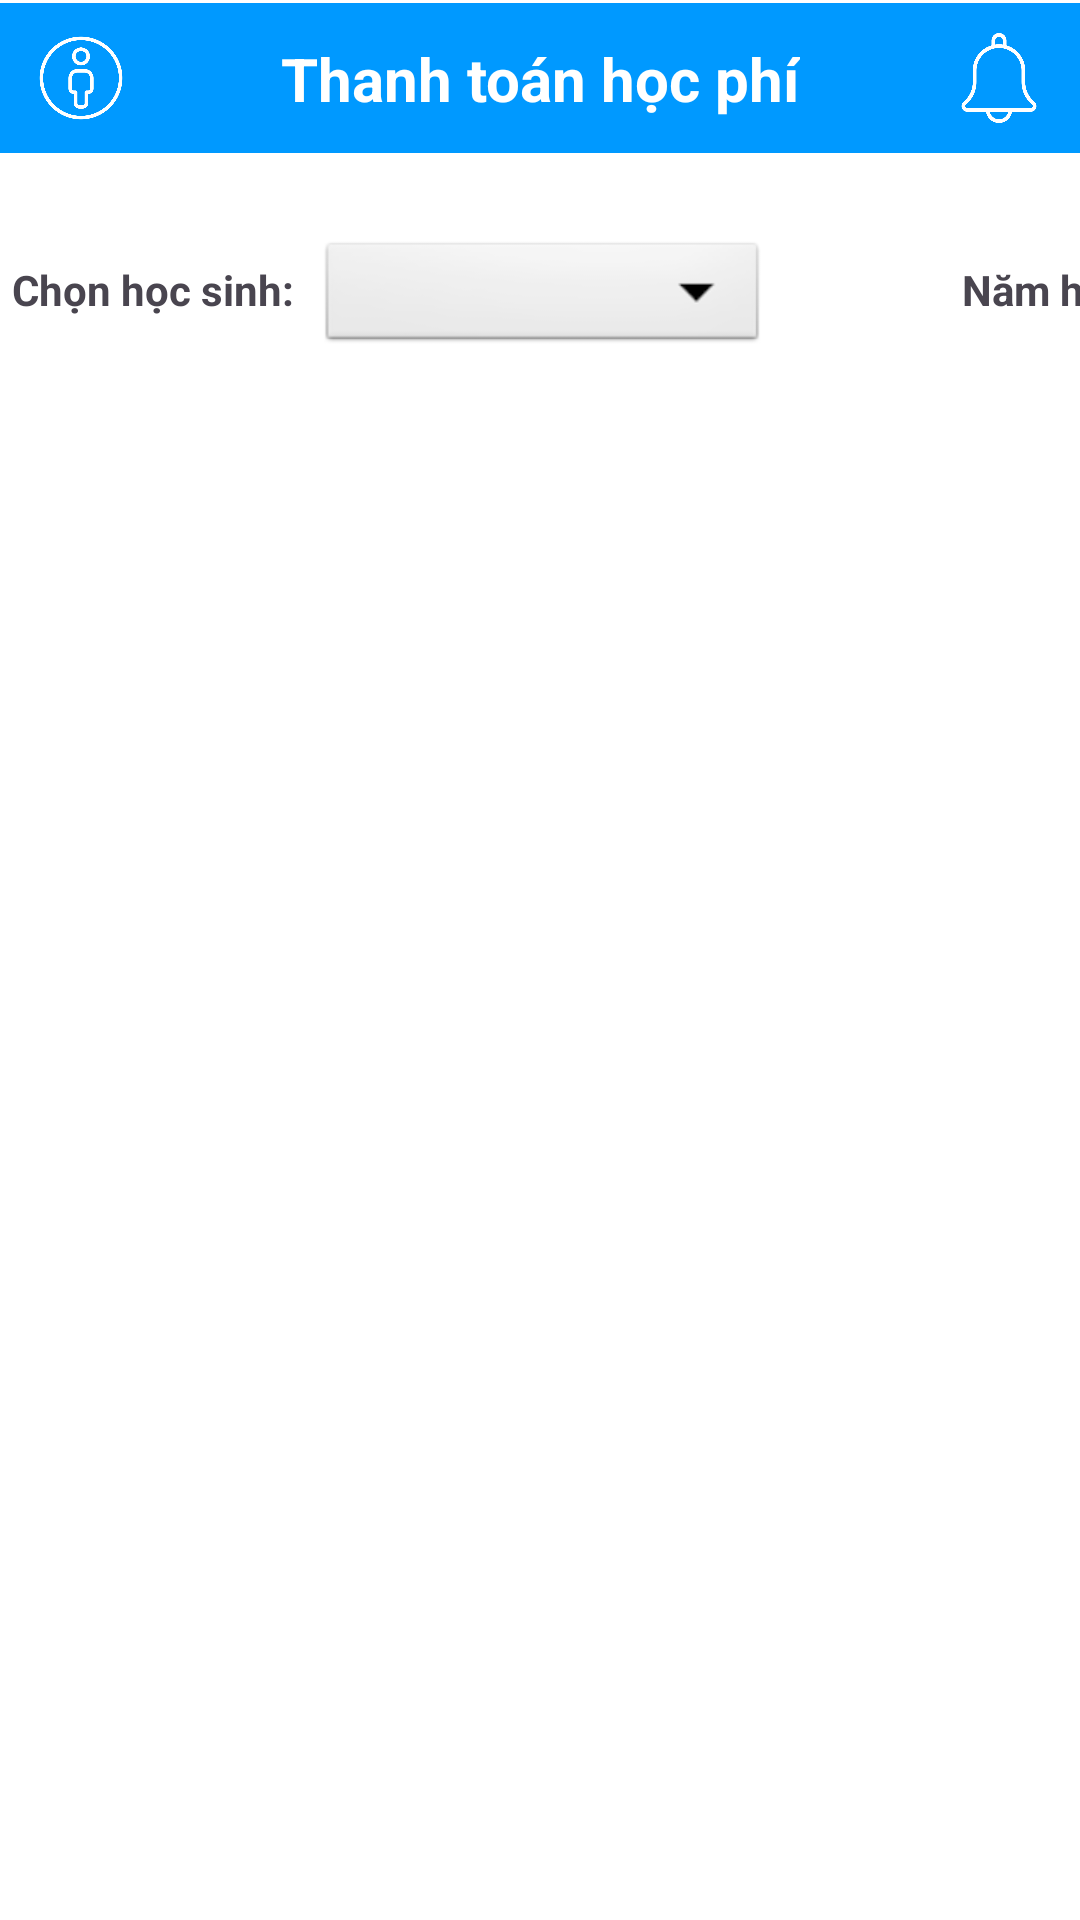

Here is an Android app screen rendered from its layout file. Give the layout XML and the strings, colors and styles it references.
<!-- AndroidManifest.xml: application theme Theme.Demosll -->
<!-- res/layout/activity_cap_nhat_diem_giao_vien.xml -->
<?xml version="1.0" encoding="utf-8"?>
<androidx.constraintlayout.widget.ConstraintLayout xmlns:android="http://schemas.android.com/apk/res/android"
    xmlns:app="http://schemas.android.com/apk/res-auto"
    xmlns:tools="http://schemas.android.com/tools"
    android:id="@+id/linearLayout"
    android:layout_width="match_parent"
    android:layout_height="match_parent"
    android:background="@android:color/white"
    android:fitsSystemWindows="true"
    android:orientation="vertical"
    tools:context=".ui.login.MainActivity">


    

    


    
    <androidx.constraintlayout.widget.ConstraintLayout
        android:id="@+id/constraintLayout_Menu"
        android:layout_width="match_parent"
        android:layout_height="50dp"
        android:layout_marginTop="1dp"
        android:background="#0099FF"
        app:layout_constraintEnd_toEndOf="parent"
        app:layout_constraintStart_toStartOf="parent"
        app:layout_constraintTop_toTopOf="parent">

        <ImageView
            android:id="@+id/imageView_ThongBao"
            android:layout_width="30dp"
            android:layout_height="30dp"
            android:layout_marginTop="10dp"
            android:layout_marginEnd="12dp"
            android:layout_marginBottom="10dp"
            app:layout_constraintBottom_toBottomOf="parent"
            app:layout_constraintEnd_toEndOf="parent"
            app:layout_constraintTop_toTopOf="parent"
            app:srcCompat="@drawable/bell"
            app:tint="@color/white" />

        <ImageView
            android:id="@+id/imageView_Profile"
            android:layout_width="30dp"
            android:layout_height="30dp"
            android:layout_marginStart="12dp"
            android:layout_marginTop="10dp"
            android:layout_marginBottom="10dp"
            app:layout_constraintBottom_toBottomOf="parent"
            app:layout_constraintStart_toStartOf="parent"
            app:layout_constraintTop_toTopOf="parent"
            app:srcCompat="@drawable/circle"
            app:tint="@color/white" />

        <TextView
            android:id="@+id/textView_Title"
            android:layout_width="wrap_content"
            android:layout_height="wrap_content"
            android:layout_marginStart="75dp"
            android:layout_marginTop="12dp"
            android:layout_marginEnd="75dp"
            android:layout_marginBottom="12dp"
            android:text="Thanh toán học phí"
            android:textColor="#FFF"
            android:textSize="20sp"
            android:textStyle="bold"
            app:layout_constraintBottom_toBottomOf="parent"
            app:layout_constraintEnd_toStartOf="@+id/imageView_ThongBao"
            app:layout_constraintStart_toEndOf="@+id/imageView_Profile"
            app:layout_constraintTop_toTopOf="parent" />

    </androidx.constraintlayout.widget.ConstraintLayout>

    <Spinner
        android:id="@+id/spinnerHocSinh"
        android:layout_width="150dp"
        android:layout_height="40dp"
        android:layout_marginTop="28dp"
        android:background="@android:drawable/btn_dropdown"
        android:gravity="center"
        android:padding="8dp"
        app:layout_constraintStart_toEndOf="@+id/textView2"
        app:layout_constraintTop_toBottomOf="@+id/constraintLayout_Menu" />

    <TextView
        android:id="@+id/textView2"
        android:layout_width="102dp"
        android:layout_height="23dp"
        android:layout_marginStart="4dp"
        android:layout_marginTop="36dp"
        android:paddingEnd="8dp"
        android:text="Chọn học sinh: "
        android:textSize="14sp"
        android:textStyle="bold"
        app:layout_constraintStart_toStartOf="parent"
        app:layout_constraintTop_toBottomOf="@+id/constraintLayout_Menu" />

    <TextView
        android:id="@+id/textViewNamHoc"
        android:layout_width="84dp"
        android:layout_height="20dp"
        android:layout_marginStart="77dp"
        android:layout_marginTop="36dp"
        android:layout_marginEnd="9dp"
        android:layout_marginBottom="34dp"
        android:gravity="center_horizontal"
        android:text="Năm học"
        android:textSize="14dp"
        android:textStyle="bold"
        app:layout_constraintBottom_toTopOf="@+id/rvNhapDiem"
        app:layout_constraintEnd_toEndOf="parent"
        app:layout_constraintHorizontal_bias="0.4"
        app:layout_constraintStart_toEndOf="@+id/spinnerHocSinh"
        app:layout_constraintTop_toBottomOf="@+id/constraintLayout_Menu"
        app:layout_constraintVertical_bias="0.0" />

    <androidx.recyclerview.widget.RecyclerView
        android:id="@+id/rvNhapDiem"
        android:layout_width="match_parent"
        android:layout_height="500dp"
        android:layout_marginTop="22dp"
        android:padding="8dp"
        app:layout_constraintEnd_toEndOf="parent"
        app:layout_constraintHorizontal_bias="0.0"
        app:layout_constraintStart_toStartOf="parent"
        app:layout_constraintTop_toBottomOf="@+id/spinnerHocSinh" />

    <Button
        android:id="@+id/btnCapNhatDiem"
        android:layout_width="111dp"
        android:layout_height="39dp"
        android:layout_marginStart="174dp"
        android:layout_marginTop="22dp"
        android:layout_marginEnd="174dp"
        android:layout_marginBottom="24dp"
        android:background="#0099FF"
        android:text="Cập nhật"
        app:layout_constraintBottom_toBottomOf="parent"
        app:layout_constraintEnd_toEndOf="parent"
        app:layout_constraintStart_toStartOf="parent"
        app:layout_constraintTop_toBottomOf="@+id/rvNhapDiem" />

</androidx.constraintlayout.widget.ConstraintLayout>
<!-- resources referenced by this layout -->
<resources>
  <!-- drawable bell: png bitmap (drawable, 12836 bytes) -->
  <!-- drawable circle: png bitmap (drawable, 19992 bytes) -->
  <style name="Theme.Demosll" parent="Base.Theme.Demosll" />
  <style name="Base.Theme.Demosll" parent="Theme.Material3.DayNight.NoActionBar">
          
          
      </style>
  <!-- not gathered from this repository: default colours our renderer supplied (Android Studio template values) -->
  <color name="white">#FFFFFFFF</color>
</resources>
